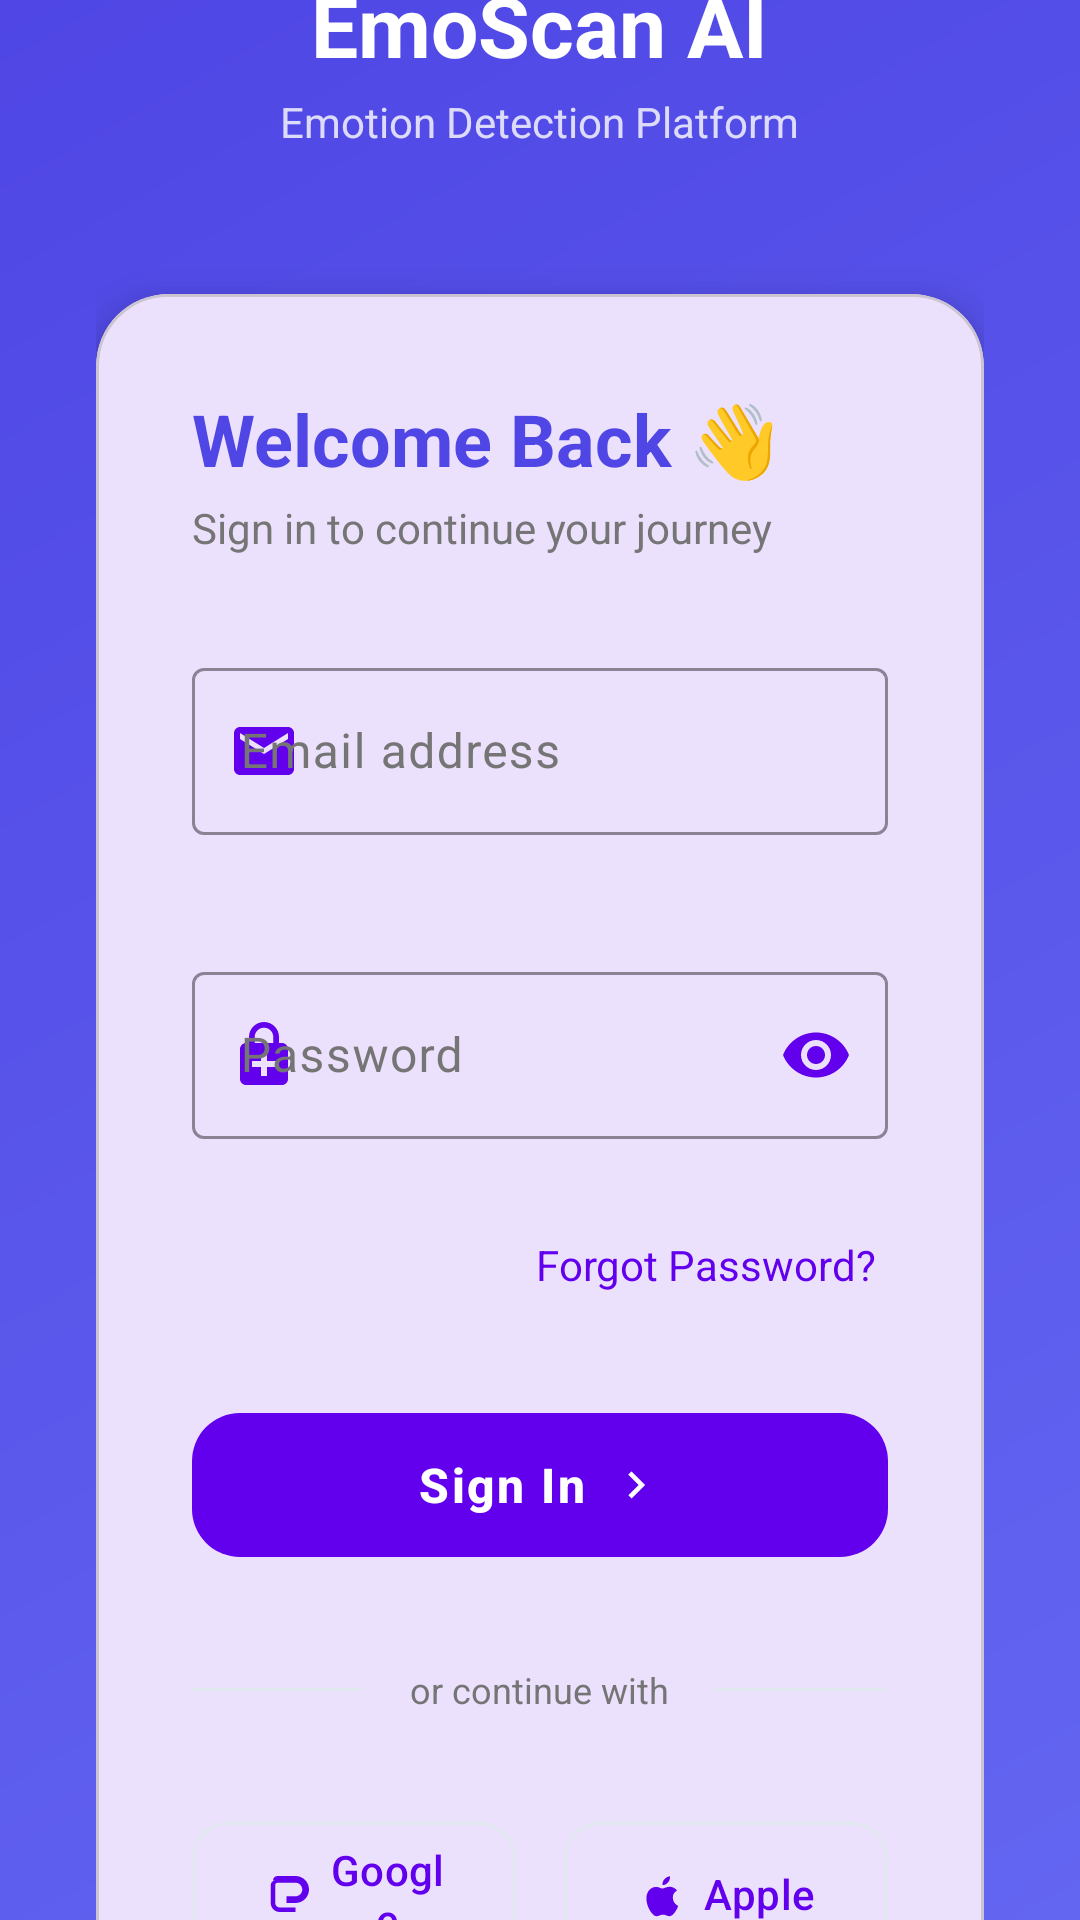

Android layout source for this screen:
<!-- AndroidManifest.xml: application theme Theme.EmotionDetection -->
<!-- res/layout/activity_login.xml -->
<?xml version="1.0" encoding="utf-8"?>
<androidx.core.widget.NestedScrollView xmlns:android="http://schemas.android.com/apk/res/android"
    xmlns:app="http://schemas.android.com/apk/res-auto"
    xmlns:tools="http://schemas.android.com/tools"
    android:layout_width="match_parent"
    android:layout_height="match_parent"
    android:background="@drawable/background_gradient"
    android:fillViewport="true">

    <LinearLayout
        android:layout_width="match_parent"
        android:layout_height="wrap_content"
        android:layout_gravity="center"
        android:orientation="vertical"
        android:padding="32dp">

        
        <LinearLayout
            android:layout_width="match_parent"
            android:layout_height="wrap_content"
            android:layout_marginTop="40dp"
            android:layout_marginBottom="48dp"
            android:gravity="center"
            android:orientation="vertical">

            <ImageView
                android:id="@+id/appLogo"
                android:layout_width="100dp"
                android:layout_height="100dp"
                android:src="@drawable/ic_app_logo"
                android:tint="@color/white" />

            <TextView
                android:layout_width="wrap_content"
                android:layout_height="wrap_content"
                android:layout_marginTop="16dp"
                android:text="EmoScan AI"
                android:textColor="@color/white"
                android:textSize="28sp"
                android:textStyle="bold" />

            <TextView
                android:layout_width="wrap_content"
                android:layout_height="wrap_content"
                android:layout_marginTop="4dp"
                android:text="Emotion Detection Platform"
                android:textColor="@color/white_alpha_80"
                android:textSize="14sp" />

        </LinearLayout>

        
        <com.google.android.material.card.MaterialCardView
            android:layout_width="match_parent"
            android:layout_height="wrap_content"
            app:cardCornerRadius="24dp"
            app:cardElevation="8dp"
            app:cardBackgroundColor="@color/white"
            android:layout_marginBottom="24dp">

            <LinearLayout
                android:layout_width="match_parent"
                android:layout_height="wrap_content"
                android:orientation="vertical"
                android:padding="32dp">

                
                <TextView
                    android:id="@+id/titleText"
                    android:layout_width="wrap_content"
                    android:layout_height="wrap_content"
                    android:text="Welcome Back 👋"
                    android:textColor="@color/primary_dark"
                    android:textSize="24sp"
                    android:textStyle="bold"
                    android:layout_marginBottom="4dp" />

                <TextView
                    android:layout_width="wrap_content"
                    android:layout_height="wrap_content"
                    android:text="Sign in to continue your journey"
                    android:textColor="@color/text_secondary"
                    android:textSize="14sp"
                    android:layout_marginBottom="32dp" />

                
                <com.google.android.material.textfield.TextInputLayout
                    style="@style/Widget.Material3.TextInputLayout.OutlinedBox"
                    android:layout_width="match_parent"
                    android:layout_height="wrap_content"
                    android:layout_marginBottom="20dp"
                    app:startIconDrawable="@drawable/ic_email"
                    app:startIconTint="@color/primary"
                    app:boxStrokeColor="@color/primary"
                    app:hintTextColor="@color/primary"
                    app:errorEnabled="true"
                    android:hint="Email address">

                    <com.google.android.material.textfield.TextInputEditText
                        android:id="@+id/emailInput"
                        android:layout_width="match_parent"
                        android:layout_height="wrap_content"
                        android:inputType="textEmailAddress"
                        android:textColor="@color/text_primary"
                        android:textSize="16sp" />
                </com.google.android.material.textfield.TextInputLayout>

                
                <com.google.android.material.textfield.TextInputLayout
                    style="@style/Widget.Material3.TextInputLayout.OutlinedBox"
                    android:layout_width="match_parent"
                    android:layout_height="wrap_content"
                    android:layout_marginBottom="8dp"
                    app:startIconDrawable="@drawable/ic_lock"
                    app:startIconTint="@color/primary"
                    app:endIconMode="password_toggle"
                    app:endIconTint="@color/primary"
                    app:boxStrokeColor="@color/primary"
                    app:hintTextColor="@color/primary"
                    app:errorEnabled="true"
                    android:hint="Password">

                    <com.google.android.material.textfield.TextInputEditText
                        android:id="@+id/passwordInput"
                        android:layout_width="match_parent"
                        android:layout_height="wrap_content"
                        android:inputType="textPassword"
                        android:textColor="@color/text_primary"
                        android:textSize="16sp" />
                </com.google.android.material.textfield.TextInputLayout>

                
                <TextView
                    android:id="@+id/forgotPasswordText"
                    android:layout_width="wrap_content"
                    android:layout_height="wrap_content"
                    android:layout_gravity="end"
                    android:text="Forgot Password?"
                    android:textColor="@color/primary"
                    android:textSize="14sp"
                    android:layout_marginBottom="32dp"
                    android:padding="4dp" />

                
                <com.google.android.material.button.MaterialButton
                    android:id="@+id/loginButton"
                    style="@style/Widget.Material3.Button"
                    android:layout_width="match_parent"
                    android:layout_height="56dp"
                    android:text="Sign In"
                    android:textSize="16sp"
                    android:textStyle="bold"
                    app:icon="@drawable/ic_arrow_right"
                    app:iconGravity="textEnd"
                    app:backgroundTint="@color/primary"
                    app:cornerRadius="16dp"
                    android:letterSpacing="0.05"
                    app:rippleColor="@color/primary_light" />

                
                <LinearLayout
                    android:layout_width="match_parent"
                    android:layout_height="wrap_content"
                    android:layout_marginVertical="32dp"
                    android:gravity="center"
                    android:orientation="horizontal">

                    <View
                        android:layout_width="0dp"
                        android:layout_height="1dp"
                        android:layout_weight="1"
                        android:background="@color/gray_light" />

                    <TextView
                        android:layout_width="wrap_content"
                        android:layout_height="wrap_content"
                        android:layout_marginHorizontal="16dp"
                        android:text="or continue with"
                        android:textColor="@color/text_secondary"
                        android:textSize="12sp" />

                    <View
                        android:layout_width="0dp"
                        android:layout_height="1dp"
                        android:layout_weight="1"
                        android:background="@color/gray_light" />

                </LinearLayout>

                
                <LinearLayout
                    android:layout_width="match_parent"
                    android:layout_height="wrap_content"
                    android:layout_marginBottom="32dp"
                    android:gravity="center"
                    android:orientation="horizontal">

                    <com.google.android.material.button.MaterialButton
                        android:layout_width="0dp"
                        android:layout_height="56dp"
                        android:layout_weight="1"
                        android:layout_marginEnd="8dp"
                        style="@style/Widget.Material3.Button.OutlinedButton"
                        android:text="Google"
                        app:icon="@drawable/ic_google"
                        app:strokeColor="@color/gray_light"
                        app:strokeWidth="1dp"
                        app:cornerRadius="12dp" />

                    <com.google.android.material.button.MaterialButton
                        android:layout_width="0dp"
                        android:layout_height="56dp"
                        android:layout_weight="1"
                        android:layout_marginStart="8dp"
                        style="@style/Widget.Material3.Button.OutlinedButton"
                        android:text="Apple"
                        app:icon="@drawable/ic_apple"
                        app:strokeColor="@color/gray_light"
                        app:strokeWidth="1dp"
                        app:cornerRadius="12dp" />

                </LinearLayout>

                
                <LinearLayout
                    android:layout_width="match_parent"
                    android:layout_height="wrap_content"
                    android:gravity="center"
                    android:orientation="horizontal">

                    <TextView
                        android:layout_width="wrap_content"
                        android:layout_height="wrap_content"
                        android:text="Don't have an account?"
                        android:textColor="@color/text_secondary"
                        android:textSize="14sp" />

                    <TextView
                        android:id="@+id/signupLink"
                        android:layout_width="wrap_content"
                        android:layout_height="wrap_content"
                        android:layout_marginStart="8dp"
                        android:text="Sign Up"
                        android:textColor="@color/primary"
                        android:textSize="14sp"
                        android:textStyle="bold"
                        android:padding="4dp" />

                </LinearLayout>

            </LinearLayout>

        </com.google.android.material.card.MaterialCardView>

        
        <TextView
            android:layout_width="wrap_content"
            android:layout_height="wrap_content"
            android:layout_gravity="center"
            android:text="By continuing, you agree to our Terms &amp; Privacy"
            android:textColor="@color/white_alpha_60"
            android:textSize="12sp"
            android:layout_marginTop="16dp"
            android:gravity="center" />

    </LinearLayout>

</androidx.core.widget.NestedScrollView>
<!-- resources referenced by this layout -->
<resources>
  <color name="gray_light">#E2E8F0</color>
  <color name="primary">#6200EE</color>
  <color name="primary_dark">#4F46E5</color>
  <color name="primary_light">#BB86FC</color>
  <color name="text_primary">#212121</color>
  <color name="text_secondary">#757575</color>
  <color name="white">#FFFFFFFF</color>
  <color name="white_alpha_60">#99FFFFFF</color>
  <color name="white_alpha_80">#CCFFFFFF</color>
  <!-- drawable background_gradient (drawable) -->
  <?xml version="1.0" encoding="utf-8"?>
  <shape xmlns:android="http://schemas.android.com/apk/res/android">
      <gradient
          android:startColor="#6366F1"
          android:endColor="#4F46E5"
          android:angle="135"
          android:type="linear" />
  </shape>
  <!-- drawable ic_arrow_right (drawable) -->
  <?xml version="1.0" encoding="utf-8"?>
  <vector xmlns:android="http://schemas.android.com/apk/res/android"
      android:width="24dp"
      android:height="24dp"
      android:viewportWidth="24"
      android:viewportHeight="24">
      <path
          android:fillColor="#FFFFFFFF"
          android:pathData="M10,6l6,6 -6,6 -1.41,-1.41L13.17,12 8.59,7.41 10,6z"/>
  </vector>
  <!-- drawable ic_email (drawable) -->
  <vector xmlns:android="http://schemas.android.com/apk/res/android"
      android:width="24dp"
      android:height="24dp"
      android:viewportWidth="24"
      android:viewportHeight="24">
      <path
          android:fillColor="@android:color/white"
          android:pathData="M20,4L4,4c-1.1,0 -1.99,0.9 -1.99,2L2,18c0,1.1 0.9,2 2,2h16c1.1,0 2,-0.9 2,-2L22,6c0,-1.1 -0.9,-2 -2,-2zM20,8l-8,5 -8,-5L4,6l8,5 8,-5v2z" />
  </vector>
  <!-- drawable ic_lock (drawable) -->
  <vector xmlns:android="http://schemas.android.com/apk/res/android"
      android:width="24dp"
      android:height="24dp"
      android:viewportWidth="24"
      android:viewportHeight="24">
      <path
          android:fillColor="@android:color/white"
          android:pathData="M18,8h-1L17,6c0,-2.76 -2.24,-5 -5,-5S7,3.24 7,6v2L6,8c-1.1,0 -2,0.9 -2,2v10c0,1.1 0.9,2 2,2h12c1.1,0 2,-0.9 2,-2L20,10c0,-1.1 -0.9,-2 -2,-2zM8.9,6c0,-1.71 1.39,-3.1 3.1,-3.1s3.1,1.39 3.1,3.1v2L8.9,8L8.9,6zM16,16h-3v3h-2v-3L8,16v-2h3v-2h2v2h3v2z" />
  </vector>
  <color name="secondary">#03DAC5</color>
  <color name="secondary_dark">#DB2777</color>
  <color name="black">#FF000000</color>
  <color name="background">#F5F5F5</color>
  <color name="surface">#FFFFFF</color>
  <color name="error">#D32F2F</color>
  <style name="Widget.EmotionDetection.Button" parent="Widget.Material3.Button">
          <item name="android:insetTop">0dp</item>
          <item name="android:insetBottom">0dp</item>
          <item name="cornerRadius">8dp</item>
      </style>
  <style name="Widget.EmotionDetection.Button.Outlined" parent="Widget.Material3.Button.OutlinedButton">
          <item name="android:insetTop">0dp</item>
          <item name="android:insetBottom">0dp</item>
          <item name="cornerRadius">8dp</item>
      </style>
  <style name="Widget.EmotionDetection.Chip" parent="Widget.Material3.Chip.Assist">
          <item name="chipBackgroundColor">@color/primary_light</item>
          <item name="chipStrokeColor">@color/primary</item>
          <item name="chipStrokeWidth">1dp</item>
          <item name="cornerRadius">16dp</item>
      </style>
  <style name="ThemeOverlay.EmotionDetection.Dialog" parent="ThemeOverlay.Material3.Dialog">
          <item name="android:windowBackground">@android:color/transparent</item>
          <item name="android:background">@color/surface</item>
      </style>
  <style name="ThemeOverlay.EmotionDetection.Dialog.Alert" parent="ThemeOverlay.Material3.Dialog.Alert">
          <item name="android:windowBackground">@android:color/transparent</item>
          <item name="android:background">@color/surface</item>
      </style>
</resources>
